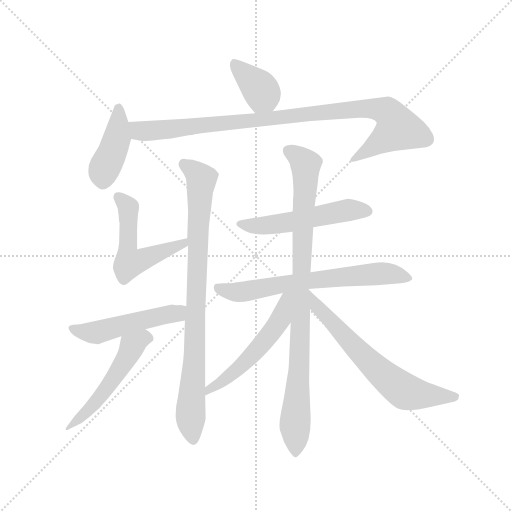
t = 0.00 s
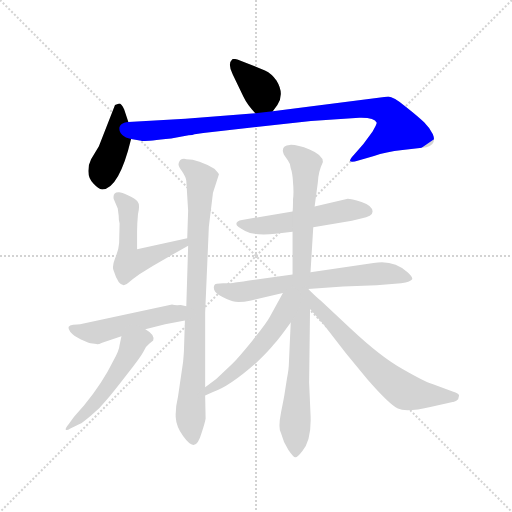
t = 1.89 s
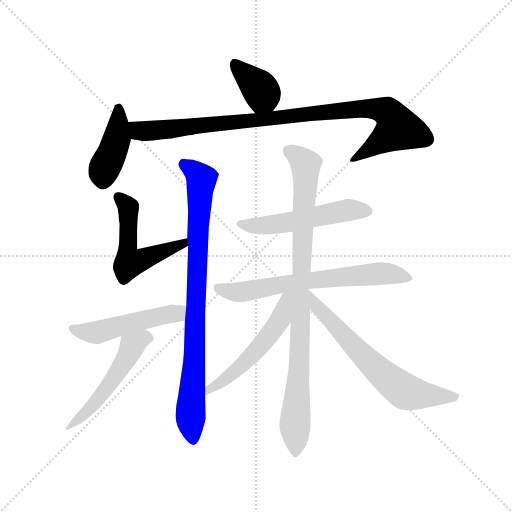
t = 3.77 s
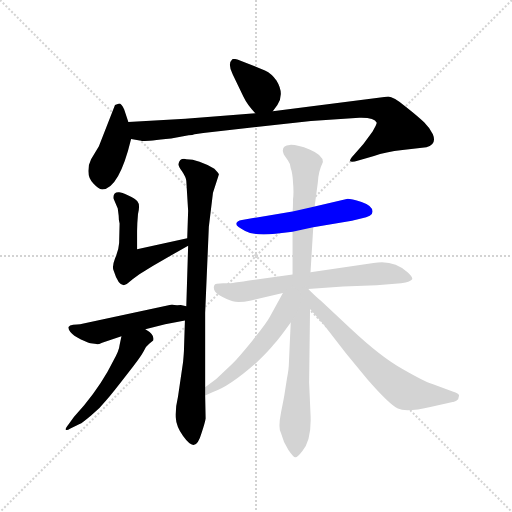
t = 5.66 s
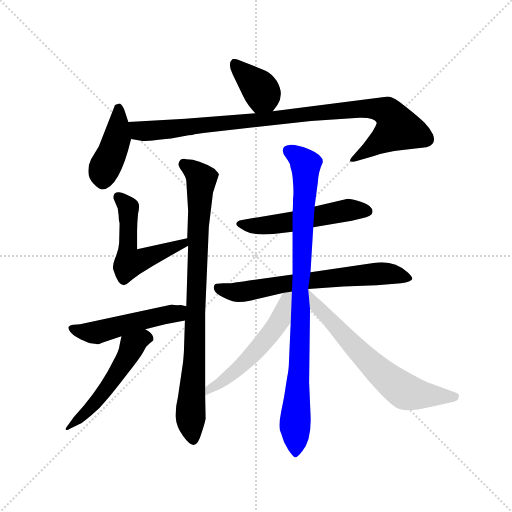
t = 7.54 s
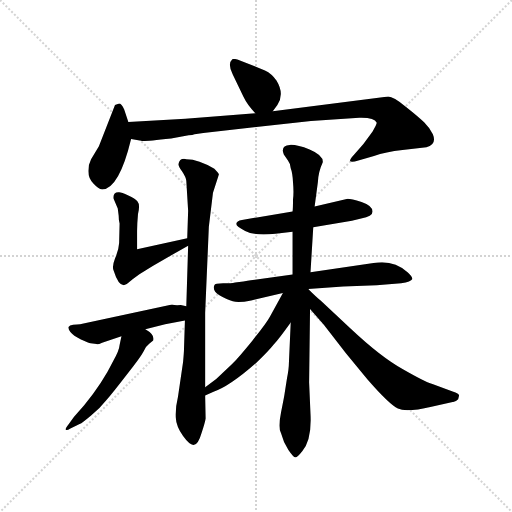
t = 9.43 s

The animated SVG that drew these frames (rendered in a browser with its animation timeline set to each time). Animation: 12 CSS @keyframes rules; one cycle of 9.43 s.

<svg version="1.1" viewBox="0 0 1024 1024" xmlns="http://www.w3.org/2000/svg">
  <g stroke="lightgray" stroke-dasharray="1,1" stroke-width="1" transform="scale(4, 4)">
    <line x1="0" y1="0" x2="256" y2="256"></line>
    <line x1="256" y1="0" x2="0" y2="256"></line>
    <line x1="128" y1="0" x2="128" y2="256"></line>
    <line x1="0" y1="128" x2="256" y2="128"></line>
  </g>
  <g transform="scale(0.92, -0.92) translate(60, -850)">
    <style type="text/css">
      
        @keyframes keyframes0 {
          from {
            stroke: blue;
            stroke-dashoffset: 378;
            stroke-width: 128;
          }
          55% {
            animation-timing-function: step-end;
            stroke: blue;
            stroke-dashoffset: 0;
            stroke-width: 128;
          }
          to {
            stroke: black;
            stroke-width: 1024;
          }
        }
        #make-me-a-hanzi-animation-0 {
          animation: keyframes0 0.5576171875s both;
          animation-delay: 0s;
          animation-timing-function: linear;
        }
      
        @keyframes keyframes1 {
          from {
            stroke: blue;
            stroke-dashoffset: 425;
            stroke-width: 128;
          }
          58% {
            animation-timing-function: step-end;
            stroke: blue;
            stroke-dashoffset: 0;
            stroke-width: 128;
          }
          to {
            stroke: black;
            stroke-width: 1024;
          }
        }
        #make-me-a-hanzi-animation-1 {
          animation: keyframes1 0.5958658854166666s both;
          animation-delay: 0.5576171875s;
          animation-timing-function: linear;
        }
      
        @keyframes keyframes2 {
          from {
            stroke: blue;
            stroke-dashoffset: 983;
            stroke-width: 128;
          }
          76% {
            animation-timing-function: step-end;
            stroke: blue;
            stroke-dashoffset: 0;
            stroke-width: 128;
          }
          to {
            stroke: black;
            stroke-width: 1024;
          }
        }
        #make-me-a-hanzi-animation-2 {
          animation: keyframes2 1.0499674479166667s both;
          animation-delay: 1.1534830729166665s;
          animation-timing-function: linear;
        }
      
        @keyframes keyframes3 {
          from {
            stroke: blue;
            stroke-dashoffset: 538;
            stroke-width: 128;
          }
          64% {
            animation-timing-function: step-end;
            stroke: blue;
            stroke-dashoffset: 0;
            stroke-width: 128;
          }
          to {
            stroke: black;
            stroke-width: 1024;
          }
        }
        #make-me-a-hanzi-animation-3 {
          animation: keyframes3 0.6878255208333334s both;
          animation-delay: 2.203450520833333s;
          animation-timing-function: linear;
        }
      
        @keyframes keyframes4 {
          from {
            stroke: blue;
            stroke-dashoffset: 874;
            stroke-width: 128;
          }
          74% {
            animation-timing-function: step-end;
            stroke: blue;
            stroke-dashoffset: 0;
            stroke-width: 128;
          }
          to {
            stroke: black;
            stroke-width: 1024;
          }
        }
        #make-me-a-hanzi-animation-4 {
          animation: keyframes4 0.9612630208333334s both;
          animation-delay: 2.8912760416666665s;
          animation-timing-function: linear;
        }
      
        @keyframes keyframes5 {
          from {
            stroke: blue;
            stroke-dashoffset: 504;
            stroke-width: 128;
          }
          62% {
            animation-timing-function: step-end;
            stroke: blue;
            stroke-dashoffset: 0;
            stroke-width: 128;
          }
          to {
            stroke: black;
            stroke-width: 1024;
          }
        }
        #make-me-a-hanzi-animation-5 {
          animation: keyframes5 0.66015625s both;
          animation-delay: 3.8525390625s;
          animation-timing-function: linear;
        }
      
        @keyframes keyframes6 {
          from {
            stroke: blue;
            stroke-dashoffset: 518;
            stroke-width: 128;
          }
          63% {
            animation-timing-function: step-end;
            stroke: blue;
            stroke-dashoffset: 0;
            stroke-width: 128;
          }
          to {
            stroke: black;
            stroke-width: 1024;
          }
        }
        #make-me-a-hanzi-animation-6 {
          animation: keyframes6 0.6715494791666666s both;
          animation-delay: 4.5126953125s;
          animation-timing-function: linear;
        }
      
        @keyframes keyframes7 {
          from {
            stroke: blue;
            stroke-dashoffset: 534;
            stroke-width: 128;
          }
          63% {
            animation-timing-function: step-end;
            stroke: blue;
            stroke-dashoffset: 0;
            stroke-width: 128;
          }
          to {
            stroke: black;
            stroke-width: 1024;
          }
        }
        #make-me-a-hanzi-animation-7 {
          animation: keyframes7 0.6845703125s both;
          animation-delay: 5.184244791666667s;
          animation-timing-function: linear;
        }
      
        @keyframes keyframes8 {
          from {
            stroke: blue;
            stroke-dashoffset: 678;
            stroke-width: 128;
          }
          69% {
            animation-timing-function: step-end;
            stroke: blue;
            stroke-dashoffset: 0;
            stroke-width: 128;
          }
          to {
            stroke: black;
            stroke-width: 1024;
          }
        }
        #make-me-a-hanzi-animation-8 {
          animation: keyframes8 0.8017578125s both;
          animation-delay: 5.868815104166667s;
          animation-timing-function: linear;
        }
      
        @keyframes keyframes9 {
          from {
            stroke: blue;
            stroke-dashoffset: 934;
            stroke-width: 128;
          }
          75% {
            animation-timing-function: step-end;
            stroke: blue;
            stroke-dashoffset: 0;
            stroke-width: 128;
          }
          to {
            stroke: black;
            stroke-width: 1024;
          }
        }
        #make-me-a-hanzi-animation-9 {
          animation: keyframes9 1.0100911458333333s both;
          animation-delay: 6.670572916666667s;
          animation-timing-function: linear;
        }
      
        @keyframes keyframes10 {
          from {
            stroke: blue;
            stroke-dashoffset: 546;
            stroke-width: 128;
          }
          64% {
            animation-timing-function: step-end;
            stroke: blue;
            stroke-dashoffset: 0;
            stroke-width: 128;
          }
          to {
            stroke: black;
            stroke-width: 1024;
          }
        }
        #make-me-a-hanzi-animation-10 {
          animation: keyframes10 0.6943359375s both;
          animation-delay: 7.6806640625s;
          animation-timing-function: linear;
        }
      
        @keyframes keyframes11 {
          from {
            stroke: blue;
            stroke-dashoffset: 667;
            stroke-width: 128;
          }
          68% {
            animation-timing-function: step-end;
            stroke: blue;
            stroke-dashoffset: 0;
            stroke-width: 128;
          }
          to {
            stroke: black;
            stroke-width: 1024;
          }
        }
        #make-me-a-hanzi-animation-11 {
          animation: keyframes11 0.7928059895833334s both;
          animation-delay: 8.375s;
          animation-timing-function: linear;
        }
      
    </style>
    
      <path d="M 533 608 L 543 622 Q 559 646 541 675 Q 531 690 516 697 L 463 718 Q 448 724 445 721 Q 434 711 446 688 L 469 640 Q 478 621 495 604 C 515 583 516 584 533 608 Z" fill="lightgray"></path>
    
      <path d="M 219 585 L 210 612 Q 204 625 199 625 L 190 622 L 155 532 L 138 504 Q 132 493 132 478 Q 132 462 143 451 Q 154 439 162 438 Q 199 440 225 548 L 219 585 Z" fill="lightgray"></path>
    
      <path d="M 759 583 Q 759 580 750 564 L 730 537 L 710 514 Q 700 503 701 500 Q 703 496 719 501 L 753 511 Q 778 520 815 524 L 867 530 Q 890 536 881 558 Q 875 571 862 584 Q 850 596 822 618 Q 795 640 784 640 L 533 608 L 495 604 L 343 592 L 219 585 C 189 583 195 553 225 548 L 247 544 Q 249 542 312 549 L 350 556 Q 359 556 363 558 L 382 561 L 616 587 L 721 594 Q 754 595 759 583 Z" fill="lightgray"></path>
    
      <path d="M 196 397 L 198 381 Q 198 370 200 364 L 199 322 Q 198 306 190 288 Q 183 270 187 262 Q 197 230 209 230 Q 214 230 221 237 Q 229 244 243 254 L 272 272 L 349 316 C 375 331 376 338 347 332 L 238 308 L 238 348 Q 238 363 240 385 Q 245 405 239 412 Q 234 418 219 425 Q 204 432 199 432 Q 185 433 187 418 L 196 397 Z" fill="lightgray"></path>
    
      <path d="M 349 316 L 345 184 L 342 153 L 340 92 Q 340 85 338 63 L 327 -12 Q 321 -37 322 -57 Q 323 -77 338 -98 Q 353 -119 362 -117 Q 371 -116 378 -92 Q 386 -68 387 -60 L 386 -10 L 386 8 L 386 170 L 394 357 L 403 431 L 416 471 Q 415 474 406 483 Q 372 504 345 504 Q 337 506 332 502 Q 328 497 328 493 Q 328 488 336 477 Q 344 465 345 457 L 349 392 L 347 332 L 349 316 Z" fill="lightgray"></path>
    
      <path d="M 345 184 L 333 187 Q 320 186 314 188 L 114 145 Q 108 144 99 144 Q 91 143 89 139 Q 88 135 93 128 Q 99 120 116 112 Q 133 104 137 104 L 150 102 Q 152 100 162 105 L 204 119 L 256 134 L 299 145 L 342 153 C 371 158 374 177 345 184 Z" fill="lightgray"></path>
    
      <path d="M 204 119 L 200 100 Q 199 88 187 67 Q 163 18 123 -31 L 101 -56 L 90 -71 Q 81 -82 83 -84 Q 86 -86 92 -82 L 113 -72 Q 119 -69 138 -53 Q 158 -37 171 -20 Q 185 -4 215 35 Q 246 74 252 86 Q 258 98 265 103 L 273 110 Q 277 122 256 134 C 231 150 210 148 204 119 Z" fill="lightgray"></path>
    
      <path d="M 621 356 L 705 370 L 725 375 Q 750 379 750 390 Q 750 403 726 411 Q 703 418 696 418 L 624 401 L 576 390 L 466 372 Q 454 370 454 364 Q 452 358 473 348 Q 494 337 539 342 L 576 346 L 621 356 Z" fill="lightgray"></path>
    
      <path d="M 610 222 L 686 227 L 759 230 L 812 234 Q 834 238 836 243 Q 838 247 826 258 Q 795 286 752 278 L 615 258 L 576 253 L 494 242 Q 489 242 469 238 L 451 236 Q 443 234 425 234 Q 407 234 406 230 Q 401 218 417 208 Q 434 198 446 195 Q 459 191 486 197 L 555 213 L 610 222 Z" fill="lightgray"></path>
    
      <path d="M 572 149 L 568 60 Q 568 49 564 28 L 559 -4 Q 558 -12 551 -46 Q 544 -81 551 -92 Q 556 -112 567 -128 Q 578 -144 582 -144 Q 586 -145 597 -131 Q 618 -106 615 -50 L 612 19 L 614 178 L 610 222 L 615 258 L 621 356 L 624 401 L 631 454 Q 632 477 642 498 Q 642 513 613 525 Q 585 536 570 535 Q 555 534 555 524 Q 554 522 557 514 L 566 501 Q 571 495 572 484 Q 576 474 577 453 Q 579 431 577 417 Q 577 397 576 390 L 576 346 L 576 253 L 572 149 Z" fill="lightgray"></path>
    
      <path d="M 386 -10 L 403 -2 Q 438 9 499 63 Q 524 87 535 101 Q 547 114 572 149 C 627 225 569 239 555 213 L 527 162 Q 519 147 489 110 Q 459 73 444 58 L 410 26 L 386 8 C 362 -10 359 -23 386 -10 Z" fill="lightgray"></path>
    
      <path d="M 614 178 L 644 144 L 692 82 L 739 25 Q 787 -30 805 -38 Q 823 -47 878 -34 L 924 -24 Q 929 -25 936 -18 L 938 -10 Q 938 -5 924 -1 L 880 15 Q 862 21 815 48 Q 768 74 702 136 L 637 197 Q 628 204 610 222 C 589 243 594 200 614 178 Z" fill="lightgray"></path>
    
    
      <clipPath id="make-me-a-hanzi-clip-0">
        <path d="M 533 608 L 543 622 Q 559 646 541 675 Q 531 690 516 697 L 463 718 Q 448 724 445 721 Q 434 711 446 688 L 469 640 Q 478 621 495 604 C 515 583 516 584 533 608 Z"></path>
      </clipPath>
      <path clip-path="url(#make-me-a-hanzi-clip-0)" d="M 449 713 L 506 655 L 525 619" fill="none" id="make-me-a-hanzi-animation-0" stroke-dasharray="250 500" stroke-linecap="round"></path>
    
      <clipPath id="make-me-a-hanzi-clip-1">
        <path d="M 219 585 L 210 612 Q 204 625 199 625 L 190 622 L 155 532 L 138 504 Q 132 493 132 478 Q 132 462 143 451 Q 154 439 162 438 Q 199 440 225 548 L 219 585 Z"></path>
      </clipPath>
      <path clip-path="url(#make-me-a-hanzi-clip-1)" d="M 197 616 L 194 549 L 165 478 L 163 453" fill="none" id="make-me-a-hanzi-animation-1" stroke-dasharray="297 594" stroke-linecap="round"></path>
    
      <clipPath id="make-me-a-hanzi-clip-2">
        <path d="M 759 583 Q 759 580 750 564 L 730 537 L 710 514 Q 700 503 701 500 Q 703 496 719 501 L 753 511 Q 778 520 815 524 L 867 530 Q 890 536 881 558 Q 875 571 862 584 Q 850 596 822 618 Q 795 640 784 640 L 533 608 L 495 604 L 343 592 L 219 585 C 189 583 195 553 225 548 L 247 544 Q 249 542 312 549 L 350 556 Q 359 556 363 558 L 382 561 L 616 587 L 721 594 Q 754 595 759 583 Z"></path>
      </clipPath>
      <path clip-path="url(#make-me-a-hanzi-clip-2)" d="M 227 580 L 245 566 L 278 566 L 716 613 L 764 613 L 783 606 L 805 571 L 705 502" fill="none" id="make-me-a-hanzi-animation-2" stroke-dasharray="855 1710" stroke-linecap="round"></path>
    
      <clipPath id="make-me-a-hanzi-clip-3">
        <path d="M 196 397 L 198 381 Q 198 370 200 364 L 199 322 Q 198 306 190 288 Q 183 270 187 262 Q 197 230 209 230 Q 214 230 221 237 Q 229 244 243 254 L 272 272 L 349 316 C 375 331 376 338 347 332 L 238 308 L 238 348 Q 238 363 240 385 Q 245 405 239 412 Q 234 418 219 425 Q 204 432 199 432 Q 185 433 187 418 L 196 397 Z"></path>
      </clipPath>
      <path clip-path="url(#make-me-a-hanzi-clip-3)" d="M 197 422 L 219 396 L 217 300 L 222 279 L 338 320 L 340 327" fill="none" id="make-me-a-hanzi-animation-3" stroke-dasharray="410 820" stroke-linecap="round"></path>
    
      <clipPath id="make-me-a-hanzi-clip-4">
        <path d="M 349 316 L 345 184 L 342 153 L 340 92 Q 340 85 338 63 L 327 -12 Q 321 -37 322 -57 Q 323 -77 338 -98 Q 353 -119 362 -117 Q 371 -116 378 -92 Q 386 -68 387 -60 L 386 -10 L 386 8 L 386 170 L 394 357 L 403 431 L 416 471 Q 415 474 406 483 Q 372 504 345 504 Q 337 506 332 502 Q 328 497 328 493 Q 328 488 336 477 Q 344 465 345 457 L 349 392 L 347 332 L 349 316 Z"></path>
      </clipPath>
      <path clip-path="url(#make-me-a-hanzi-clip-4)" d="M 340 493 L 378 461 L 354 -50 L 360 -106" fill="none" id="make-me-a-hanzi-animation-4" stroke-dasharray="746 1492" stroke-linecap="round"></path>
    
      <clipPath id="make-me-a-hanzi-clip-5">
        <path d="M 345 184 L 333 187 Q 320 186 314 188 L 114 145 Q 108 144 99 144 Q 91 143 89 139 Q 88 135 93 128 Q 99 120 116 112 Q 133 104 137 104 L 150 102 Q 152 100 162 105 L 204 119 L 256 134 L 299 145 L 342 153 C 371 158 374 177 345 184 Z"></path>
      </clipPath>
      <path clip-path="url(#make-me-a-hanzi-clip-5)" d="M 97 136 L 147 127 L 325 169 L 337 177" fill="none" id="make-me-a-hanzi-animation-5" stroke-dasharray="376 752" stroke-linecap="round"></path>
    
      <clipPath id="make-me-a-hanzi-clip-6">
        <path d="M 204 119 L 200 100 Q 199 88 187 67 Q 163 18 123 -31 L 101 -56 L 90 -71 Q 81 -82 83 -84 Q 86 -86 92 -82 L 113 -72 Q 119 -69 138 -53 Q 158 -37 171 -20 Q 185 -4 215 35 Q 246 74 252 86 Q 258 98 265 103 L 273 110 Q 277 122 256 134 C 231 150 210 148 204 119 Z"></path>
      </clipPath>
      <path clip-path="url(#make-me-a-hanzi-clip-6)" d="M 262 114 L 254 117 L 230 101 L 207 56 L 155 -16 L 95 -76" fill="none" id="make-me-a-hanzi-animation-6" stroke-dasharray="390 780" stroke-linecap="round"></path>
    
      <clipPath id="make-me-a-hanzi-clip-7">
        <path d="M 621 356 L 705 370 L 725 375 Q 750 379 750 390 Q 750 403 726 411 Q 703 418 696 418 L 624 401 L 576 390 L 466 372 Q 454 370 454 364 Q 452 358 473 348 Q 494 337 539 342 L 576 346 L 621 356 Z"></path>
      </clipPath>
      <path clip-path="url(#make-me-a-hanzi-clip-7)" d="M 463 364 L 514 359 L 694 393 L 738 391" fill="none" id="make-me-a-hanzi-animation-7" stroke-dasharray="406 812" stroke-linecap="round"></path>
    
      <clipPath id="make-me-a-hanzi-clip-8">
        <path d="M 610 222 L 686 227 L 759 230 L 812 234 Q 834 238 836 243 Q 838 247 826 258 Q 795 286 752 278 L 615 258 L 576 253 L 494 242 Q 489 242 469 238 L 451 236 Q 443 234 425 234 Q 407 234 406 230 Q 401 218 417 208 Q 434 198 446 195 Q 459 191 486 197 L 555 213 L 610 222 Z"></path>
      </clipPath>
      <path clip-path="url(#make-me-a-hanzi-clip-8)" d="M 413 224 L 446 215 L 474 216 L 640 244 L 775 256 L 830 244" fill="none" id="make-me-a-hanzi-animation-8" stroke-dasharray="550 1100" stroke-linecap="round"></path>
    
      <clipPath id="make-me-a-hanzi-clip-9">
        <path d="M 572 149 L 568 60 Q 568 49 564 28 L 559 -4 Q 558 -12 551 -46 Q 544 -81 551 -92 Q 556 -112 567 -128 Q 578 -144 582 -144 Q 586 -145 597 -131 Q 618 -106 615 -50 L 612 19 L 614 178 L 610 222 L 615 258 L 621 356 L 624 401 L 631 454 Q 632 477 642 498 Q 642 513 613 525 Q 585 536 570 535 Q 555 534 555 524 Q 554 522 557 514 L 566 501 Q 571 495 572 484 Q 576 474 577 453 Q 579 431 577 417 Q 577 397 576 390 L 576 346 L 576 253 L 572 149 Z"></path>
      </clipPath>
      <path clip-path="url(#make-me-a-hanzi-clip-9)" d="M 567 523 L 604 493 L 582 -137" fill="none" id="make-me-a-hanzi-animation-9" stroke-dasharray="806 1612" stroke-linecap="round"></path>
    
      <clipPath id="make-me-a-hanzi-clip-10">
        <path d="M 386 -10 L 403 -2 Q 438 9 499 63 Q 524 87 535 101 Q 547 114 572 149 C 627 225 569 239 555 213 L 527 162 Q 519 147 489 110 Q 459 73 444 58 L 410 26 L 386 8 C 362 -10 359 -23 386 -10 Z"></path>
      </clipPath>
      <path clip-path="url(#make-me-a-hanzi-clip-10)" d="M 571 210 L 561 201 L 549 153 L 516 110 L 455 45 L 394 4 L 389 -5" fill="none" id="make-me-a-hanzi-animation-10" stroke-dasharray="418 836" stroke-linecap="round"></path>
    
      <clipPath id="make-me-a-hanzi-clip-11">
        <path d="M 614 178 L 644 144 L 692 82 L 739 25 Q 787 -30 805 -38 Q 823 -47 878 -34 L 924 -24 Q 929 -25 936 -18 L 938 -10 Q 938 -5 924 -1 L 880 15 Q 862 21 815 48 Q 768 74 702 136 L 637 197 Q 628 204 610 222 C 589 243 594 200 614 178 Z"></path>
      </clipPath>
      <path clip-path="url(#make-me-a-hanzi-clip-11)" d="M 614 215 L 626 187 L 715 91 L 810 6 L 844 -7 L 930 -12" fill="none" id="make-me-a-hanzi-animation-11" stroke-dasharray="539 1078" stroke-linecap="round"></path>
    
  </g>
</svg>
